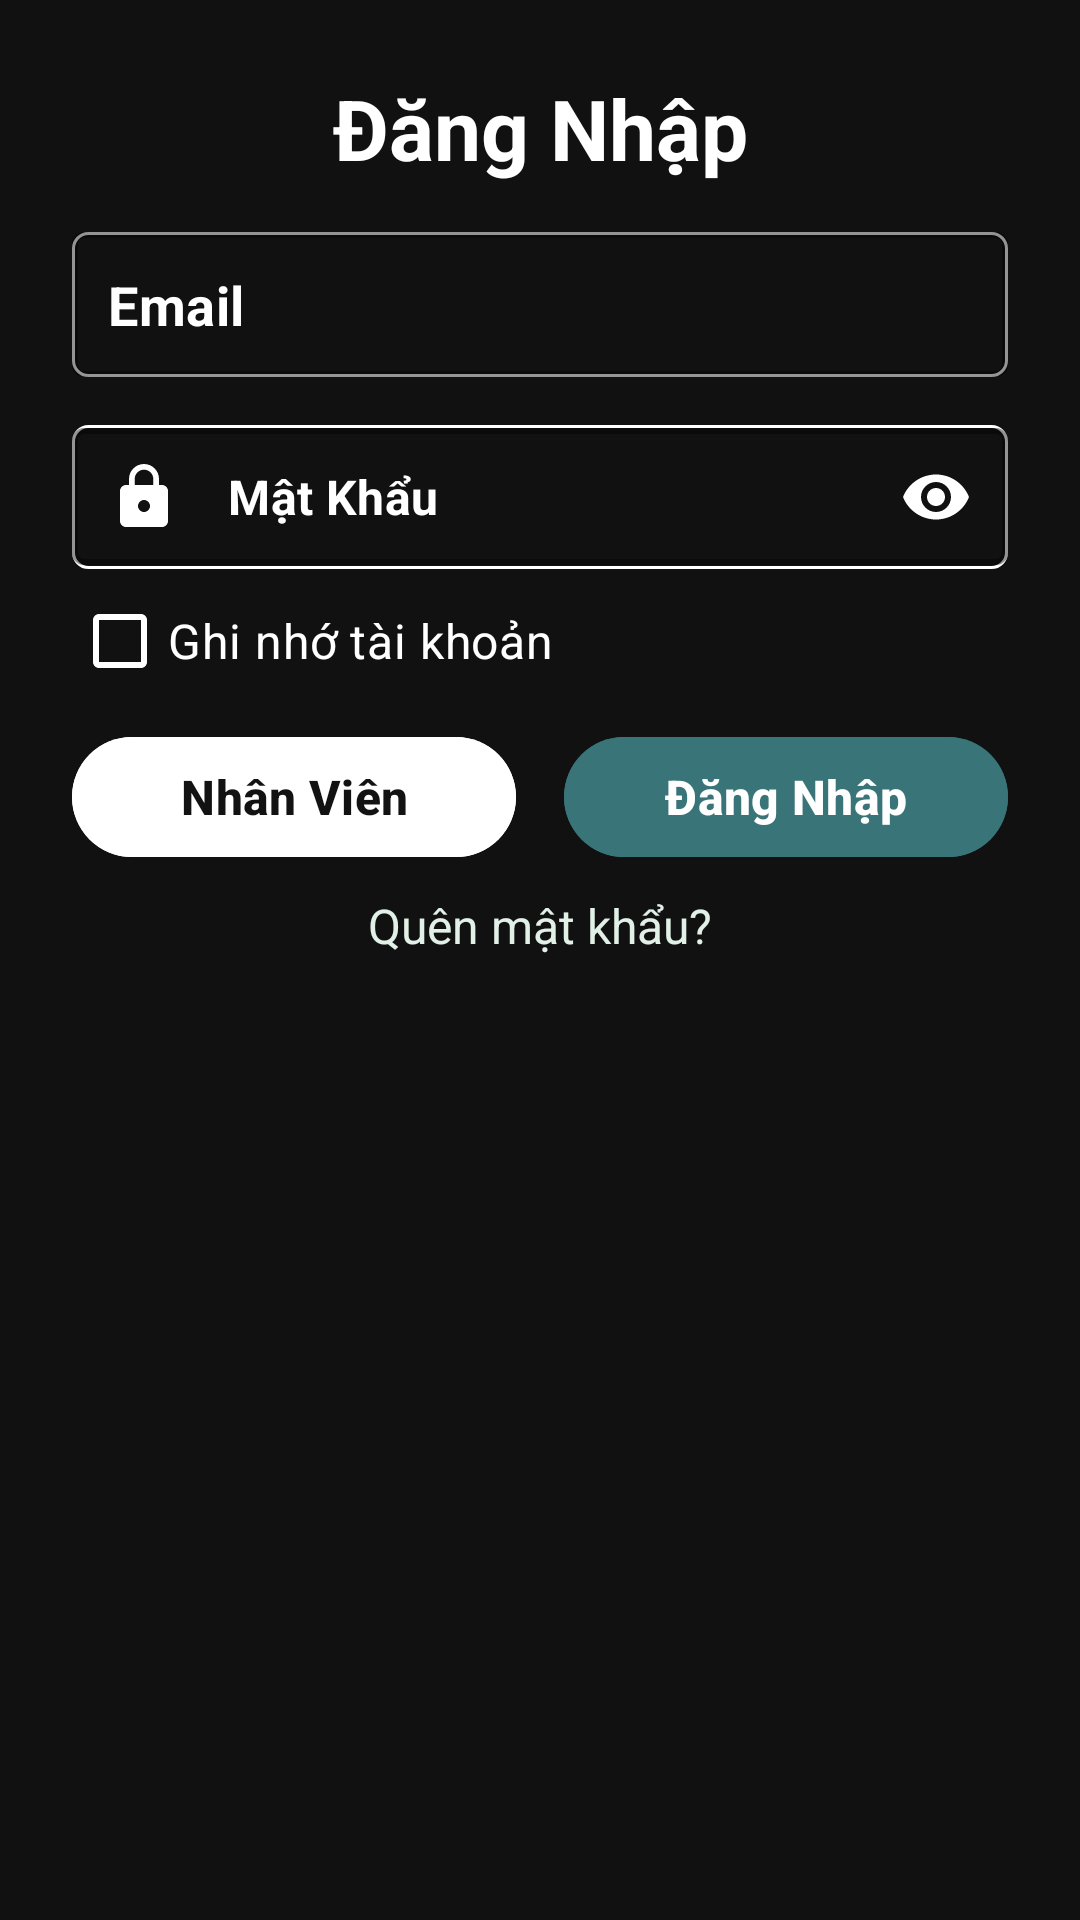

The Android layout XML behind this screen, and the referenced resources:
<!-- AndroidManifest.xml: application theme Theme.FacialDetection -->
<!-- res/layout/activity_login.xml -->
<?xml version="1.0" encoding="utf-8"?>
<ScrollView xmlns:android="http://schemas.android.com/apk/res/android"
    xmlns:app="http://schemas.android.com/apk/res-auto"
    xmlns:tools="http://schemas.android.com/tools"
    android:id="@+id/main"
    android:layout_width="match_parent"
    android:layout_height="match_parent"
    android:background="@color/background_dark"
    android:padding="24dp"
    android:fitsSystemWindows="true"
    tools:context=".Login">

    <LinearLayout
        android:layout_width="match_parent"
        android:layout_height="wrap_content"
        android:gravity="center"
        android:orientation="vertical">

        <TextView
            android:id="@+id/title"
            android:layout_width="match_parent"
            android:layout_height="wrap_content"
            android:layout_marginBottom="8dp"
            android:gravity="center"
            android:text="@string/login"
            android:textColor="@color/text_light"
            android:textSize="28sp"
            android:textStyle="bold" />

        <com.google.android.material.textfield.TextInputLayout
            style="@style/Widget.YourApp.TextInputLayout"
            android:id="@+id/emailInputLayout"
            android:layout_width="match_parent"
            android:layout_height="wrap_content"
            android:layout_marginTop="8dp"
            android:background="@drawable/rounded_corner"
            app:startIconDrawable="@drawable/ic_user"
            app:hintEnabled="false">

            <com.google.android.material.textfield.TextInputEditText
                android:id="@+id/email"
                android:layout_width="match_parent"
                android:layout_height="wrap_content"
                android:autofillHints=""
                android:textColorHint="#fff"
                android:backgroundTint="#387478"
                android:hint="@string/email"
                android:inputType="textEmailAddress"
                android:padding="12dp"
                android:textColor="@color/text_light"
                android:textStyle="bold"
                android:textSize="18sp" />
        </com.google.android.material.textfield.TextInputLayout>

        <com.google.android.material.textfield.TextInputLayout
            style="@style/Widget.YourApp.TextInputLayout"
            android:id="@+id/passwordInputLayout"
            android:background="@drawable/rounded_corner"
            android:layout_width="match_parent"
            android:layout_height="wrap_content"
            android:layout_marginTop="16dp"
            app:startIconDrawable="@drawable/ic_lock"
            app:passwordToggleTint="#fff"
            app:passwordToggleEnabled="true"
            app:hintEnabled="false">

            <com.google.android.material.textfield.TextInputEditText
                android:id="@+id/password"
                android:layout_width="match_parent"
                android:layout_height="wrap_content"
                android:textColorHint="#fff"
                android:autofillHints=""
                android:backgroundTint="#387478"
                android:hint="@string/password"
                android:inputType="textPassword"
                android:padding="12dp"
                android:textColor="@color/text_light"
                android:textStyle="bold"
                android:textSize="16sp" />
        </com.google.android.material.textfield.TextInputLayout>

        <com.google.android.material.checkbox.MaterialCheckBox
            android:id="@+id/checkboxRememberMe"
            android:layout_width="match_parent"
            android:layout_height="wrap_content"
            android:layout_marginTop="0dp"
            android:gravity="center_vertical"
            android:text="Ghi nhớ tài khoản"
            android:textColor="@color/text_light"
            android:textSize="16sp"
            android:buttonTint="@drawable/checkbox_tint"
            />

        <LinearLayout
            android:layout_width="match_parent"
            android:layout_height="wrap_content"
            android:gravity="center"
            android:layout_marginTop="4dp"
            android:orientation="horizontal">

            <com.google.android.material.button.MaterialButton
                android:id="@+id/btn_employee"
                android:layout_width="0dp"
                android:layout_height="wrap_content"
                android:layout_marginEnd="8dp"
                android:layout_weight="1"
                android:backgroundTint="@color/text_light"
                android:text="Nhân Viên"
                android:textColor="@color/button_text_dark"
                android:textStyle="bold"
                android:textSize="16sp"
                app:strokeWidth="0dp" />

            <com.google.android.material.button.MaterialButton
                android:id="@+id/btn_login"
                android:layout_width="0dp"
                android:layout_height="wrap_content"
                android:layout_marginStart="8dp"
                android:layout_weight="1"
                android:backgroundTint="@color/dark_blue"
                android:text="@string/login"
                android:textColor="@color/text_light"
                android:textStyle="bold"
                android:textSize="16sp"
                app:strokeWidth="0dp" />

        </LinearLayout>

        <TextView
            android:id="@+id/registerNow"
            android:layout_width="wrap_content"
            android:layout_height="wrap_content"
            android:drawableLeft="@drawable/ic_register"
            android:drawablePadding="8dp"
            android:gravity="center"
            android:padding="8dp"
            android:text="@string/click_to_register"
            android:textColor="#E2F1E7"
            android:textSize="16sp" />

        <com.google.android.material.progressindicator.CircularProgressIndicator
            android:id="@+id/progressBar"
            android:layout_width="48dp"
            android:layout_height="48dp"
            android:layout_gravity="center"
            android:layout_marginTop="24dp"
            android:visibility="gone"
            app:indicatorColor="@color/dark_blue"
            app:indicatorSize="48dp" />

    </LinearLayout>
</ScrollView>
<!-- resources referenced by this layout -->
<resources>
  <color name="background_dark">#111111</color>
  <color name="button_text_dark">#121212</color>
  <color name="dark_blue">#387478</color>
  <color name="text_light">#FFFFFF</color>
  <!-- drawable checkbox_tint (drawable) -->
  <?xml version="1.0" encoding="utf-8"?>
  <selector xmlns:android="http://schemas.android.com/apk/res/android">
      
      <item android:state_checked="true" android:color="#387478" /> 
      
      <item android:state_checked="false" android:color="#FFFFFF" /> 
  </selector>
  <!-- drawable ic_lock (drawable) -->
  <vector xmlns:android="http://schemas.android.com/apk/res/android" android:height="24dp" android:tint="#000000" android:viewportHeight="24" android:viewportWidth="24" android:width="24dp">
        
      <path android:fillColor="#999" android:pathData="M18,8h-1L17,6c0,-2.76 -2.24,-5 -5,-5S7,3.24 7,6v2L6,8c-1.1,0 -2,0.9 -2,2v10c0,1.1 0.9,2 2,2h12c1.1,0 2,-0.9 2,-2L20,10c0,-1.1 -0.9,-2 -2,-2zM12,17c-1.1,0 -2,-0.9 -2,-2s0.9,-2 2,-2 2,0.9 2,2 -0.9,2 -2,2zM15.1,8L8.9,8L8.9,6c0,-1.71 1.39,-3.1 3.1,-3.1 1.71,0 3.1,1.39 3.1,3.1v2z"/>
      
  </vector>
  <!-- drawable rounded_corner (drawable) -->
  <?xml version="1.0" encoding="utf-8"?>
  <shape xmlns:android="http://schemas.android.com/apk/res/android"
      android:shape="rectangle">
  <corners android:radius="5dp"/>
      <stroke android:width="1dp" android:color="#fff"/>
  </shape>
  <string name="click_to_register">Quên mật khẩu?</string>
  <string name="email">Email</string>
  <string name="login">Đăng Nhập</string>
  <string name="password">Mật Khẩu</string>
  <style name="Widget.YourApp.TextInputLayout" parent="Widget.MaterialComponents.TextInputLayout.OutlinedBox">
          <item name="boxStrokeColor">@color/border_color</item>
          <item name="boxStrokeWidth">2dp</item>
          <item name="boxBackgroundMode">outline</item>
          <item name="helperTextTextColor">@color/helper_text</item>
          <item name="placeholderTextColor">@color/helper_text</item>
          <item name="startIconTint">@color/text_light</item>
      </style>
  <style name="Theme.FacialDetection" parent="Theme.Material3.Light.NoActionBar">
          <item name="android:windowTranslucentStatus">true</item>
          <item name="android:statusBarColor">@android:color/transparent</item>
      </style>
  <color name="border_color">#387478</color>
  <color name="helper_text">#CCCCCC</color>
</resources>
